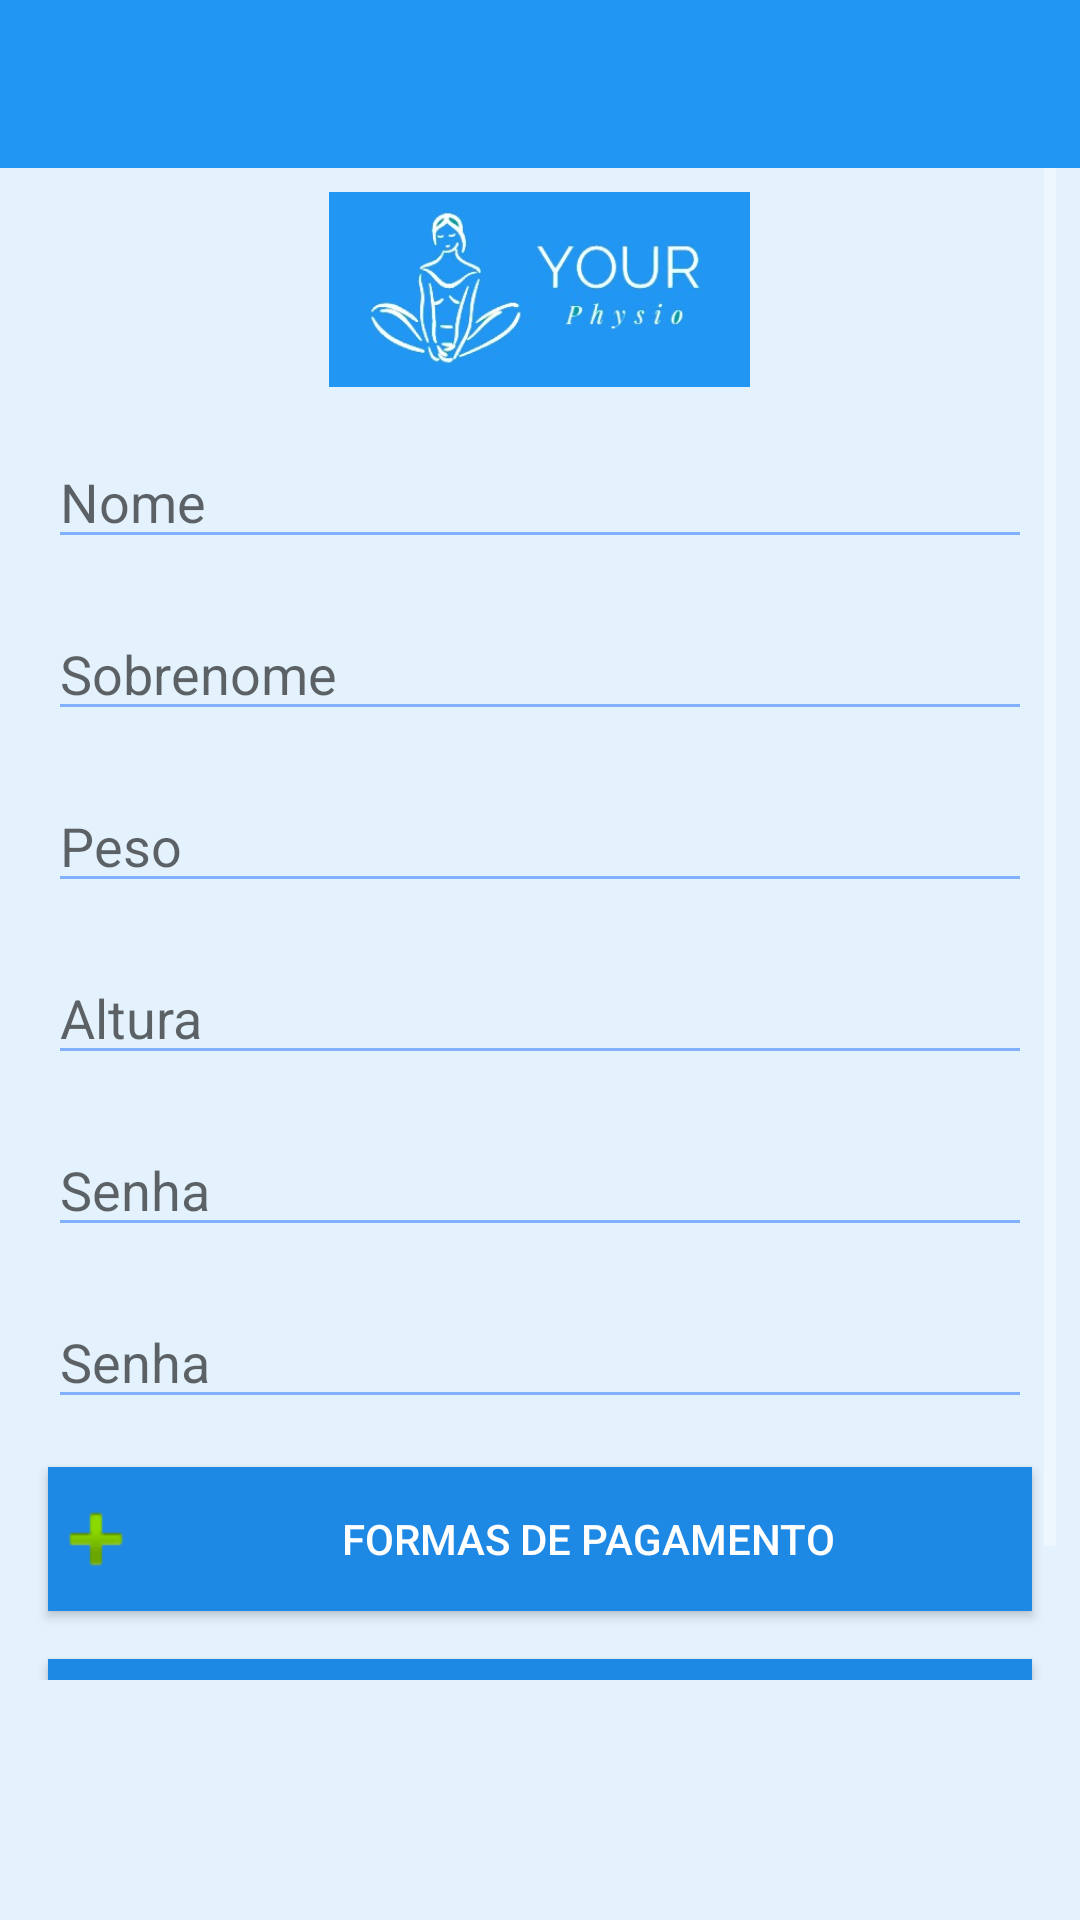

Here is an Android app screen rendered from its layout file. Give the layout XML and the strings, colors and styles it references.
<!-- AndroidManifest.xml: application theme AppTheme -->
<!-- res/layout/activity_cadastro.xml -->
<?xml version="1.0" encoding="utf-8"?>
<android.support.constraint.ConstraintLayout xmlns:android="http://schemas.android.com/apk/res/android"
    xmlns:app="http://schemas.android.com/apk/res-auto"
    xmlns:tools="http://schemas.android.com/tools"
    android:layout_width="match_parent"
    android:layout_height="match_parent"
    tools:context=".activity.CadastroActivity">

    <include android:id="@+id/toolbar"
        layout="@layout/toolbar"/>

    <ScrollView
        android:layout_width="match_parent"
        android:layout_height="504dp"
        android:layout_marginStart="8dp"
        android:layout_marginLeft="8dp"
        android:layout_marginEnd="8dp"
        android:layout_marginRight="8dp"
        android:layout_marginBottom="8dp"
        app:layout_constraintBottom_toBottomOf="parent"
        app:layout_constraintEnd_toEndOf="parent"
        app:layout_constraintHorizontal_bias="0.0"
        app:layout_constraintStart_toStartOf="parent"
        app:layout_constraintTop_toBottomOf="@+id/toolbar"
        app:layout_constraintVertical_bias="0.0">

        <LinearLayout
            android:layout_width="match_parent"
            android:layout_height="wrap_content"
            android:orientation="vertical">

            <ImageView
                android:id="@+id/imageView2"
                android:layout_width="187dp"
                android:layout_height="65dp"
                android:layout_gravity="center_horizontal"
                android:layout_marginStart="8dp"
                android:layout_marginTop="8dp"
                android:layout_marginEnd="8dp"
                android:layout_marginBottom="8dp"
                app:layout_constraintBottom_toBottomOf="parent"
                app:layout_constraintEnd_toEndOf="parent"
                app:layout_constraintStart_toStartOf="parent"
                app:layout_constraintTop_toBottomOf="@+id/toolbar"
                app:layout_constraintVertical_bias="0.0"
                app:srcCompat="@drawable/logo_retangulo" />

            <EditText
                android:id="@+id/editTextNomeCadastro"
                android:layout_width="match_parent"
                android:layout_height="wrap_content"
                android:layout_marginStart="8dp"
                android:layout_marginTop="8dp"
                android:layout_marginEnd="8dp"
                android:layout_marginBottom="8dp"
                android:ems="10"
                android:hint="@string/hintNome"
                android:inputType="textPersonName"
                android:theme="@style/caixaTextoPadrao"
                app:layout_constraintBottom_toBottomOf="parent"
                app:layout_constraintEnd_toEndOf="parent"
                app:layout_constraintHorizontal_bias="0.0"
                app:layout_constraintStart_toStartOf="parent"
                app:layout_constraintTop_toBottomOf="parent"
                app:layout_constraintVertical_bias="0.015" />

            <EditText
                android:id="@+id/editTextSobrenomeCadastro"
                android:layout_width="match_parent"
                android:layout_height="wrap_content"
                android:layout_marginStart="8dp"
                android:layout_marginTop="8dp"
                android:layout_marginEnd="8dp"
                android:layout_marginBottom="8dp"
                android:ems="10"
                android:hint="@string/hintSobrenome"
                android:inputType="textPersonName"
                android:theme="@style/caixaTextoPadrao"
                app:layout_constraintBottom_toBottomOf="parent"
                app:layout_constraintEnd_toEndOf="parent"
                app:layout_constraintHorizontal_bias="0.503"
                app:layout_constraintStart_toStartOf="parent"
                app:layout_constraintTop_toBottomOf="@+id/editTextNomeCadastro"
                app:layout_constraintVertical_bias="0.0" />

            <EditText
                android:id="@+id/editTextPesoCadastro"
                android:layout_width="match_parent"
                android:layout_height="wrap_content"
                android:layout_marginStart="8dp"
                android:layout_marginLeft="8dp"
                android:layout_marginTop="8dp"
                android:layout_marginEnd="8dp"
                android:layout_marginRight="8dp"
                android:layout_marginBottom="8dp"
                android:ems="10"
                android:hint="@string/hintPeso"
                android:inputType="number|numberDecimal"
                android:theme="@style/caixaTextoPadrao"
                app:layout_constraintBottom_toBottomOf="parent"
                app:layout_constraintEnd_toEndOf="parent"
                app:layout_constraintHorizontal_bias="0.503"
                app:layout_constraintStart_toStartOf="parent"
                app:layout_constraintTop_toBottomOf="@+id/editTextSobrenomeCadastro"
                app:layout_constraintVertical_bias="0.0" />

            <EditText
                android:id="@+id/editTextAlturaCadastro"
                android:layout_width="match_parent"
                android:layout_height="wrap_content"
                android:layout_marginStart="8dp"
                android:layout_marginLeft="8dp"
                android:layout_marginTop="8dp"
                android:layout_marginEnd="8dp"
                android:layout_marginRight="8dp"
                android:layout_marginBottom="8dp"
                android:ems="10"
                android:hint="@string/hintAltura"
                android:inputType="number|numberDecimal"
                android:theme="@style/caixaTextoPadrao"
                app:layout_constraintBottom_toBottomOf="parent"
                app:layout_constraintEnd_toEndOf="parent"
                app:layout_constraintHorizontal_bias="0.503"
                app:layout_constraintStart_toStartOf="parent"
                app:layout_constraintTop_toBottomOf="@+id/editTextPesoCadastro"
                app:layout_constraintVertical_bias="0.0" />

            <EditText
                android:id="@+id/editTextSenhaCadastro"
                android:layout_width="match_parent"
                android:layout_height="wrap_content"
                android:layout_marginStart="8dp"
                android:layout_marginLeft="8dp"
                android:layout_marginTop="8dp"
                android:layout_marginEnd="8dp"
                android:layout_marginRight="8dp"
                android:layout_marginBottom="8dp"
                android:ems="10"
                android:hint="@string/hintSenha"
                android:inputType="textPassword"
                android:theme="@style/caixaTextoPadrao"
                app:layout_constraintBottom_toBottomOf="parent"
                app:layout_constraintEnd_toEndOf="parent"
                app:layout_constraintHorizontal_bias="0.503"
                app:layout_constraintStart_toStartOf="parent"
                app:layout_constraintTop_toBottomOf="@+id/editTextAlturaCadastro"
                app:layout_constraintVertical_bias="0.0" />

            <EditText
                android:id="@+id/editTextSenha2Cadastro"
                android:layout_width="match_parent"
                android:layout_height="wrap_content"
                android:layout_marginStart="8dp"
                android:layout_marginLeft="8dp"
                android:layout_marginTop="8dp"
                android:layout_marginEnd="8dp"
                android:layout_marginRight="8dp"
                android:layout_marginBottom="8dp"
                android:ems="10"
                android:hint="@string/hintSenha"
                android:inputType="textPassword"
                android:theme="@style/caixaTextoPadrao"
                app:layout_constraintBottom_toBottomOf="parent"
                app:layout_constraintEnd_toEndOf="parent"
                app:layout_constraintHorizontal_bias="0.503"
                app:layout_constraintStart_toStartOf="parent"
                app:layout_constraintTop_toBottomOf="@+id/editTextSenhaCadastro"
                app:layout_constraintVertical_bias="0.0" />

            <Button
                android:id="@+id/btFormasPagamento"
                android:layout_width="match_parent"
                android:layout_height="wrap_content"
                android:layout_marginStart="8dp"
                android:layout_marginLeft="8dp"
                android:layout_marginTop="8dp"
                android:layout_marginEnd="8dp"
                android:layout_marginRight="8dp"
                android:layout_marginBottom="8dp"
                android:background="@color/corBotaoPadrao"
                android:drawableLeft="@android:drawable/ic_input_add"
                android:text="@string/textoBotaoFormasPagamento"
                android:textColor="@color/corTextoBotaoPadrao"
                app:layout_constraintBottom_toBottomOf="parent"
                app:layout_constraintEnd_toEndOf="parent"
                app:layout_constraintStart_toStartOf="parent"
                app:layout_constraintTop_toBottomOf="@+id/editTextSenha2Cadastro"
                app:layout_constraintVertical_bias="0.829" />

            <Button
                android:id="@+id/btCadastrar"
                android:layout_width="match_parent"
                android:layout_height="wrap_content"
                android:layout_marginStart="8dp"
                android:layout_marginLeft="8dp"
                android:layout_marginTop="8dp"
                android:layout_marginEnd="8dp"
                android:layout_marginRight="8dp"
                android:layout_marginBottom="8dp"
                android:background="@color/corBotaoPadrao"
                android:drawableLeft="@drawable/ic_action_edit"
                android:text="@string/textoBotaoCadastrar"
                android:textColor="@color/corTextoBotaoPadrao"
                app:layout_constraintBottom_toBottomOf="parent"
                app:layout_constraintEnd_toEndOf="parent"
                app:layout_constraintStart_toStartOf="parent"
                app:layout_constraintTop_toBottomOf="@+id/btFormasPagamento"
                app:layout_constraintVertical_bias="0.829" />

        </LinearLayout>

    </ScrollView>

</android.support.constraint.ConstraintLayout>
<!-- res/layout/toolbar.xml (included above) -->
<?xml version="1.0" encoding="utf-8"?>
<android.support.v7.widget.Toolbar xmlns:android="http://schemas.android.com/apk/res/android"
    xmlns:app="http://schemas.android.com/apk/res-auto"
    android:id="@+id/toolbar"
    android:layout_width="match_parent"
    android:layout_height="wrap_content"
    android:background="@color/colorPrimary"
    app:popupTheme="@style/ThemeOverlay.AppCompat.Light" />
<!-- resources referenced by this layout -->
<resources>
  <color name="colorPrimary">@color/materialDesign500Blue</color>
  <color name="corBotaoPadrao">@color/materialDesign600Blue</color>
  <color name="corTextoBotaoPadrao">@android:color/white</color>
  <!-- drawable logo_retangulo: jpeg bitmap (drawable, 13943 bytes) -->
  <string name="hintAltura">Altura</string>
  <string name="hintNome">Nome</string>
  <string name="hintPeso">Peso</string>
  <string name="hintSenha">Senha</string>
  <string name="hintSobrenome">Sobrenome</string>
  <string name="textoBotaoCadastrar">Cadastrar</string>
  <string name="textoBotaoFormasPagamento">Formas de Pagamento</string>
  <style name="caixaTextoPadrao" parent="Theme.AppCompat.Light">
          <item name="colorControlActivated">@color/colorPrimary</item>
          <item name="colorControlNormal">@color/corControlNormalPadrao</item>
      </style>
  <style name="AppTheme" parent="Theme.AppCompat.NoActionBar">
          
          <item name="colorPrimary">@color/colorPrimary</item>
          <item name="colorPrimaryDark">@color/colorPrimaryDark</item>
          <item name="colorAccent">@color/colorAccent</item>
          <item name="android:colorBackground">@color/corBackgroundPadrao</item>
          <item name="android:itemBackground">@color/corBackgroundPadrao</item>
          <item name="android:textColor">#000000</item>
          <item name="android:textColorHint">#d3d3d3</item>
      </style>
  <color name="materialDesign500Blue">#2196f3</color>
  <color name="materialDesign600Blue">#1e88e5</color>
  <color name="corControlNormalPadrao">@color/colorAccent</color>
  <color name="colorPrimaryDark">@color/materialDesign700Blue</color>
  <color name="colorAccent">@color/materialDesignA100Blue</color>
  <color name="corBackgroundPadrao">@color/materialDesign50Blue</color>
  <color name="materialDesign700Blue">#1976d2</color>
  <color name="materialDesignA100Blue">#82b1ff</color>
  <color name="materialDesign50Blue">#e3f2fd</color>
</resources>
